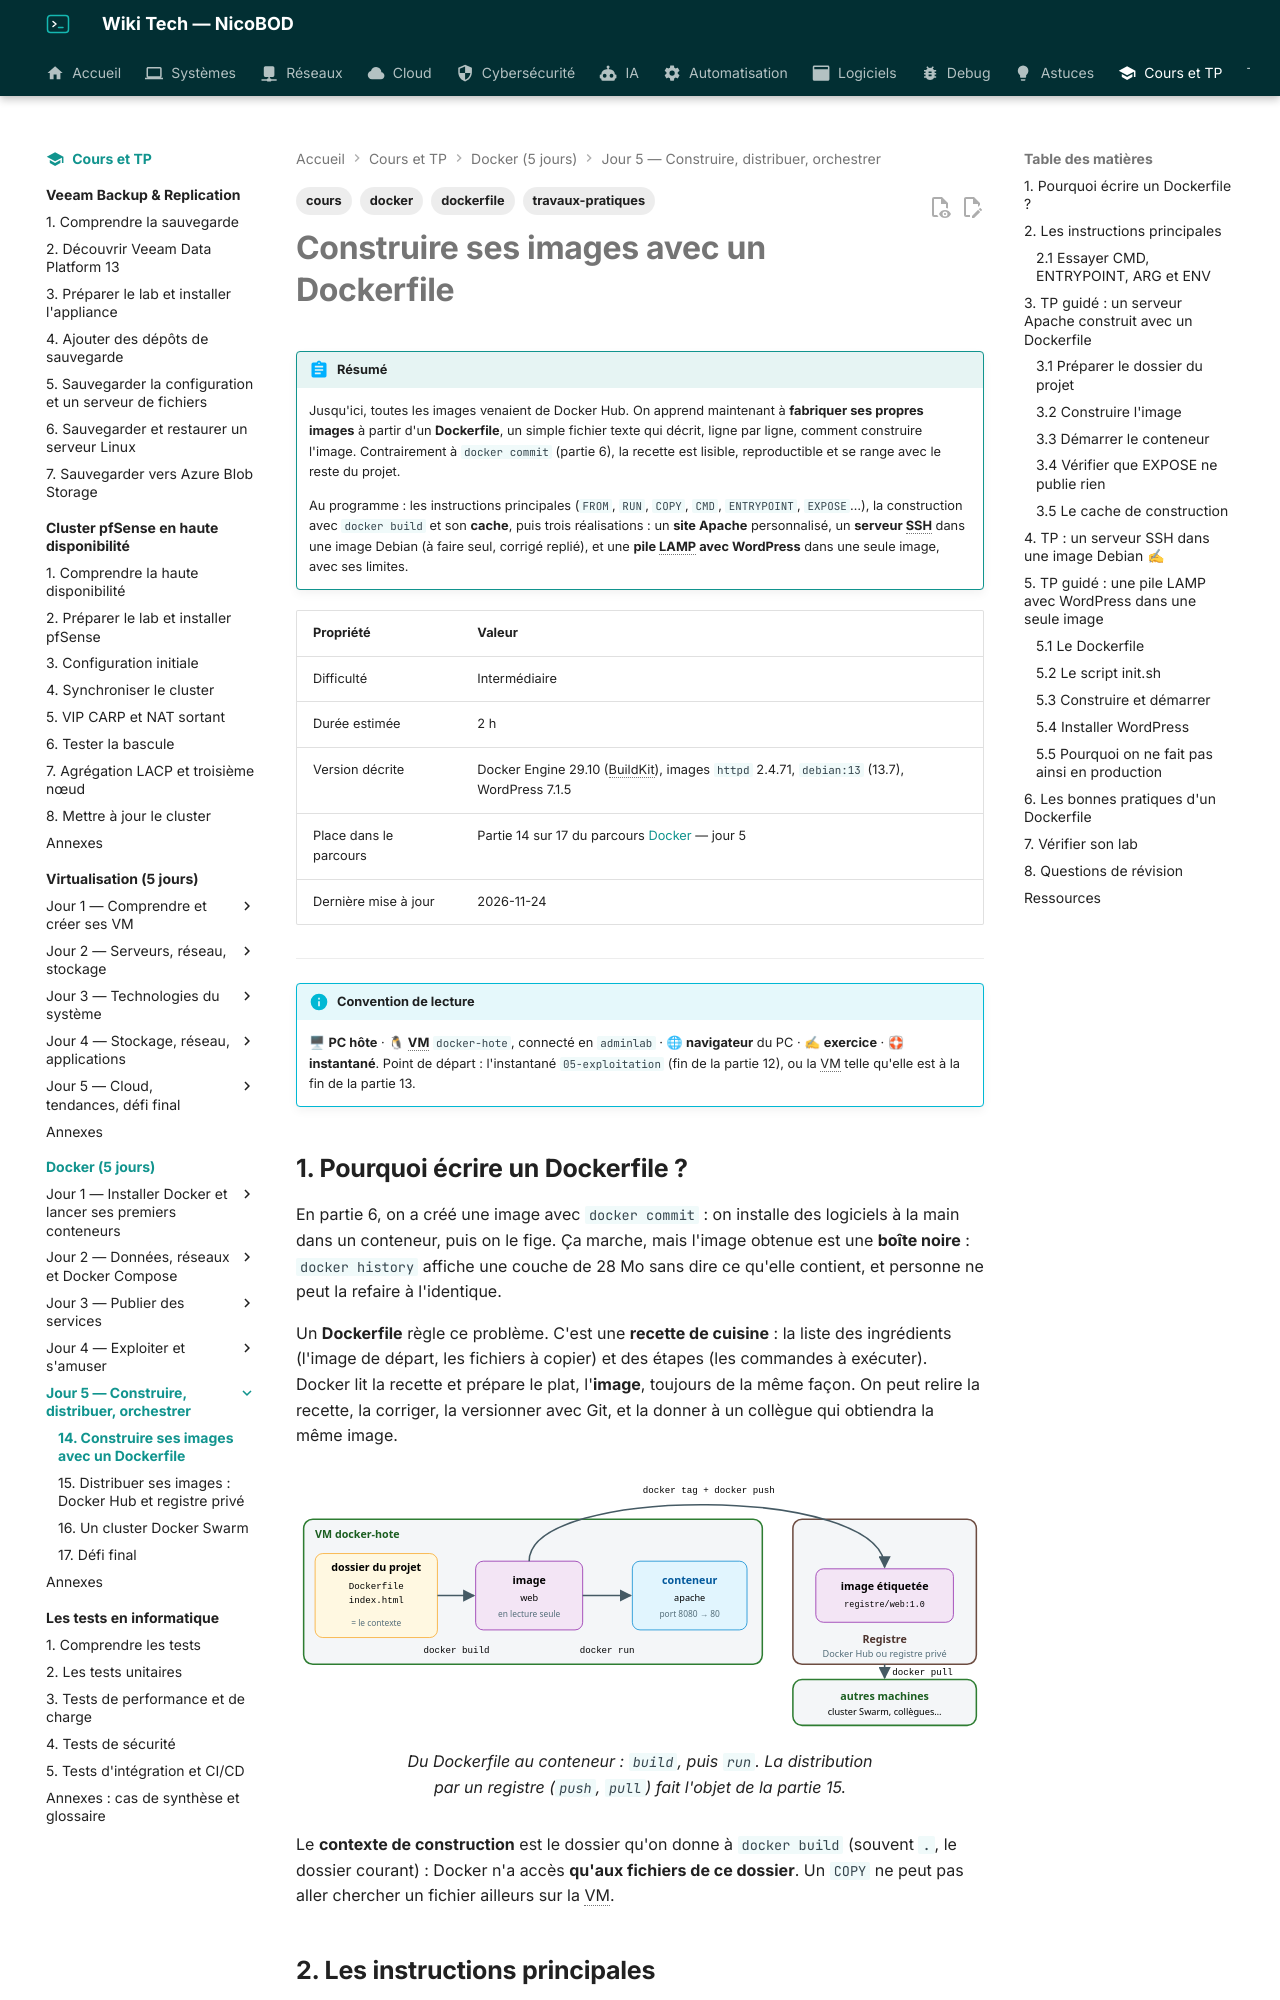

repository: NicoBOD/wiki-tech · page: cours-tp/docker/14-construire-ses-images-dockerfile/index.html · generator: mkdocs

---
title: "Construire ses images Docker avec un Dockerfile : instructions, construction, serveur SSH, pile LAMP avec WordPress"
date: 2026-11-24
author: Nicolas BODAINE
tags:
  - docker
  - dockerfile
  - cours
  - travaux-pratiques
difficulty: intermédiaire
os: Debian 13.7, Docker Engine 29.10
status: publié
---

<!-- ============================================================ -->
<!-- ⚠ RAPPEL IMPORTANT :                                          -->
<!-- Pensez TOUJOURS à ajouter une entrée dans le fichier d'index  -->
<!-- (index.md) du dossier correspondant (ex: docs/cloud/index.md) -->
<!-- afin de référencer ce nouvel article et permettre aux         -->
<!-- visiteurs de le trouver et de cliquer dessus !                -->
<!-- ============================================================ -->

# Construire ses images avec un Dockerfile

!!! abstract "Résumé"
    Jusqu'ici, toutes les images venaient de Docker Hub. On apprend maintenant à **fabriquer ses propres images** à partir d'un **Dockerfile**, un simple fichier texte qui décrit, ligne par ligne, comment construire l'image. Contrairement à `docker commit` (partie 6), la recette est lisible, reproductible et se range avec le reste du projet.

    Au programme : les instructions principales (`FROM`, `RUN`, `COPY`, `CMD`, `ENTRYPOINT`, `EXPOSE`…), la construction avec `docker build` et son **cache**, puis trois réalisations : un **site Apache** personnalisé, un **serveur SSH** dans une image Debian (à faire seul, corrigé replié), et une **pile LAMP avec WordPress** dans une seule image, avec ses limites.

| Propriété | Valeur |
|-----------|--------|
| Difficulté | Intermédiaire |
| Durée estimée | 2 h |
| Version décrite | Docker Engine 29.10 (BuildKit), images `httpd` 2.4.71, `debian:13` (13.7), WordPress 7.1.5 |
| Place dans le parcours | Partie 14 sur 17 du parcours [Docker](index.md) — jour 5 |
| Dernière mise à jour | 2026-11-24 |

---

!!! info "Convention de lecture"
    🖥 **PC hôte** · 🐧 **VM** `docker-hote`, connecté en `adminlab` · 🌐 **navigateur** du PC · ✍ **exercice** · 🛟 **instantané**. Point de départ : l'instantané `05-exploitation` (fin de la partie 12), ou la VM telle qu'elle est à la fin de la partie 13.

<!-- NOTE DE RÉDACTION (non affichée) : partie construite à partir des supports du formateur 05 (TD Dockerfile), 06 (TP SSH), 07 (correction du TP) et 09 (pile LAMP + WordPress). Tout a été exécuté le 2026-11-24 sur docker-hote (Debian 13.7, Docker 29.10.0), sorties dans captures/14-*.txt du lab. Écarts corrigés : EXPOSE présenté comme documentaire (le TD disait « il faut toujours exposer les ports aussi avec -p », ce qui laissait croire que EXPOSE ouvrait le port) ; -p 80:80 remplacé par -p 8080:80 (port 80 pris par NPM depuis la partie 9 : erreur « port is already allocated » mesurée) ; « RUN : Démarrer le service SSH » du corrigé remplacé par CMD ; `RUN mkdir /var/run/sshd` fait ÉCHOUER la construction sur debian:13 (« File exists », le paquet openssh-server 1:10.0p1-7+deb13u4 crée déjà /run/sshd) → `mkdir -p /run/sshd` ; debian:latest → debian:13 ; mot de passe du corrigé remplacé par celui du lab ; dans le 09, `service mysql start` répond « mysql: unrecognized service » sur Debian 13 (service `mariadb`) et la base n'est pas créée, alors que l'assistant WordPress s'affiche quand même → corrigé, et IF NOT EXISTS ajouté (sinon erreurs à chaque redémarrage) ; LABEL maintainer (adresse e-mail) retiré ; chemin /home/<formateur>/docker/lamp-wordpress remplacé par ~/lamp-wordpress. -->
